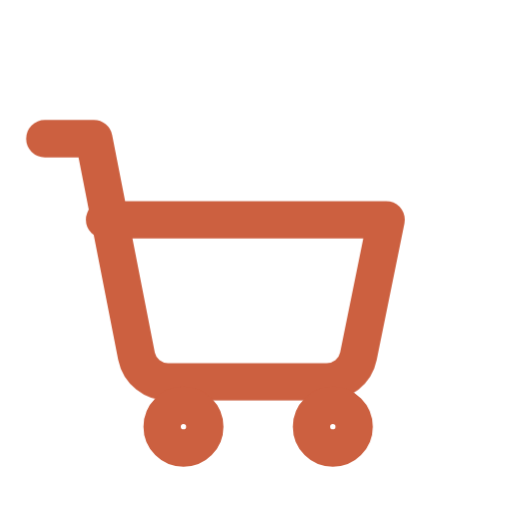
t = 0.00 s
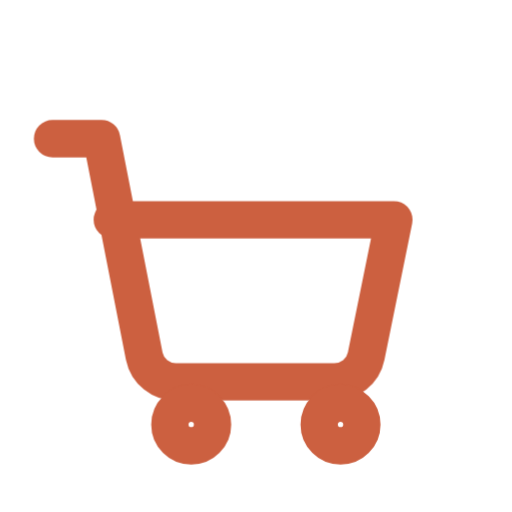
t = 0.25 s
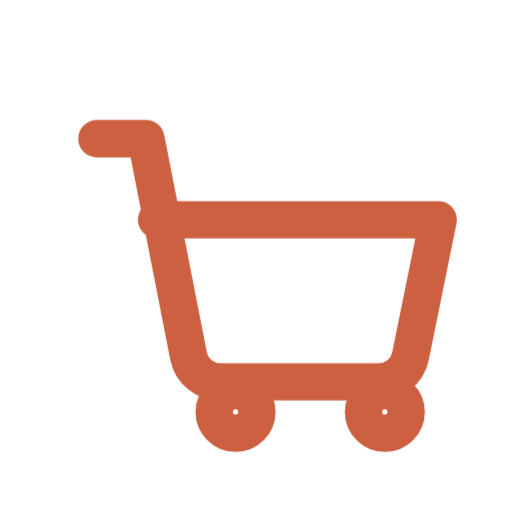
t = 0.75 s
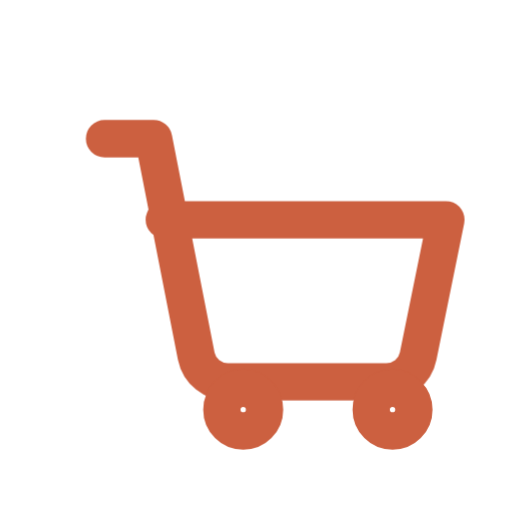
t = 1.00 s
t = 1.25 s: frame unchanged from t = 0.75 s, image omitted
t = 1.75 s: frame unchanged from t = 0.25 s, image omitted

The animated SVG that drew these frames (rendered in a browser with its animation timeline set to each time). Animation: 2 CSS @keyframes rules; one cycle of 2.00 s, repeats indefinitely.

<svg xmlns="http://www.w3.org/2000/svg" viewBox="0 0 24 24" width="24" height="24" aria-hidden="true" focusable="false">
  <style>
    #i { fill: none; stroke: #cc6040; stroke-width: 1.75; stroke-linecap: round; stroke-linejoin: round; }
    #i > * { transform-box: fill-box; transform-origin: center; }
    #i { animation: rola 2s ease-in-out infinite; }
    @keyframes rola { 0%, 100% { transform: translateX(-1.4px); } 50% { transform: translateX(1.4px); } }
    #i > :nth-child(2), #i > :nth-child(3) { animation: roda 2s ease-in-out infinite; }
    @keyframes roda { 0%, 100% { transform: translateY(0); } 50% { transform: translateY(-.8px); } }
    @media (prefers-reduced-motion: reduce) { * { animation: none !important; } }
  </style>
  <g id="i"><path d="M3.5 6.5h2.3l2 10.2a1.5 1.5 0 0 0 1.5 1.2h7.4a1.5 1.5 0 0 0 1.5-1.2l1.3-6.4H6.3"/><circle cx="10" cy="20" r="1"/><circle cx="17" cy="20" r="1"/></g>
</svg>
